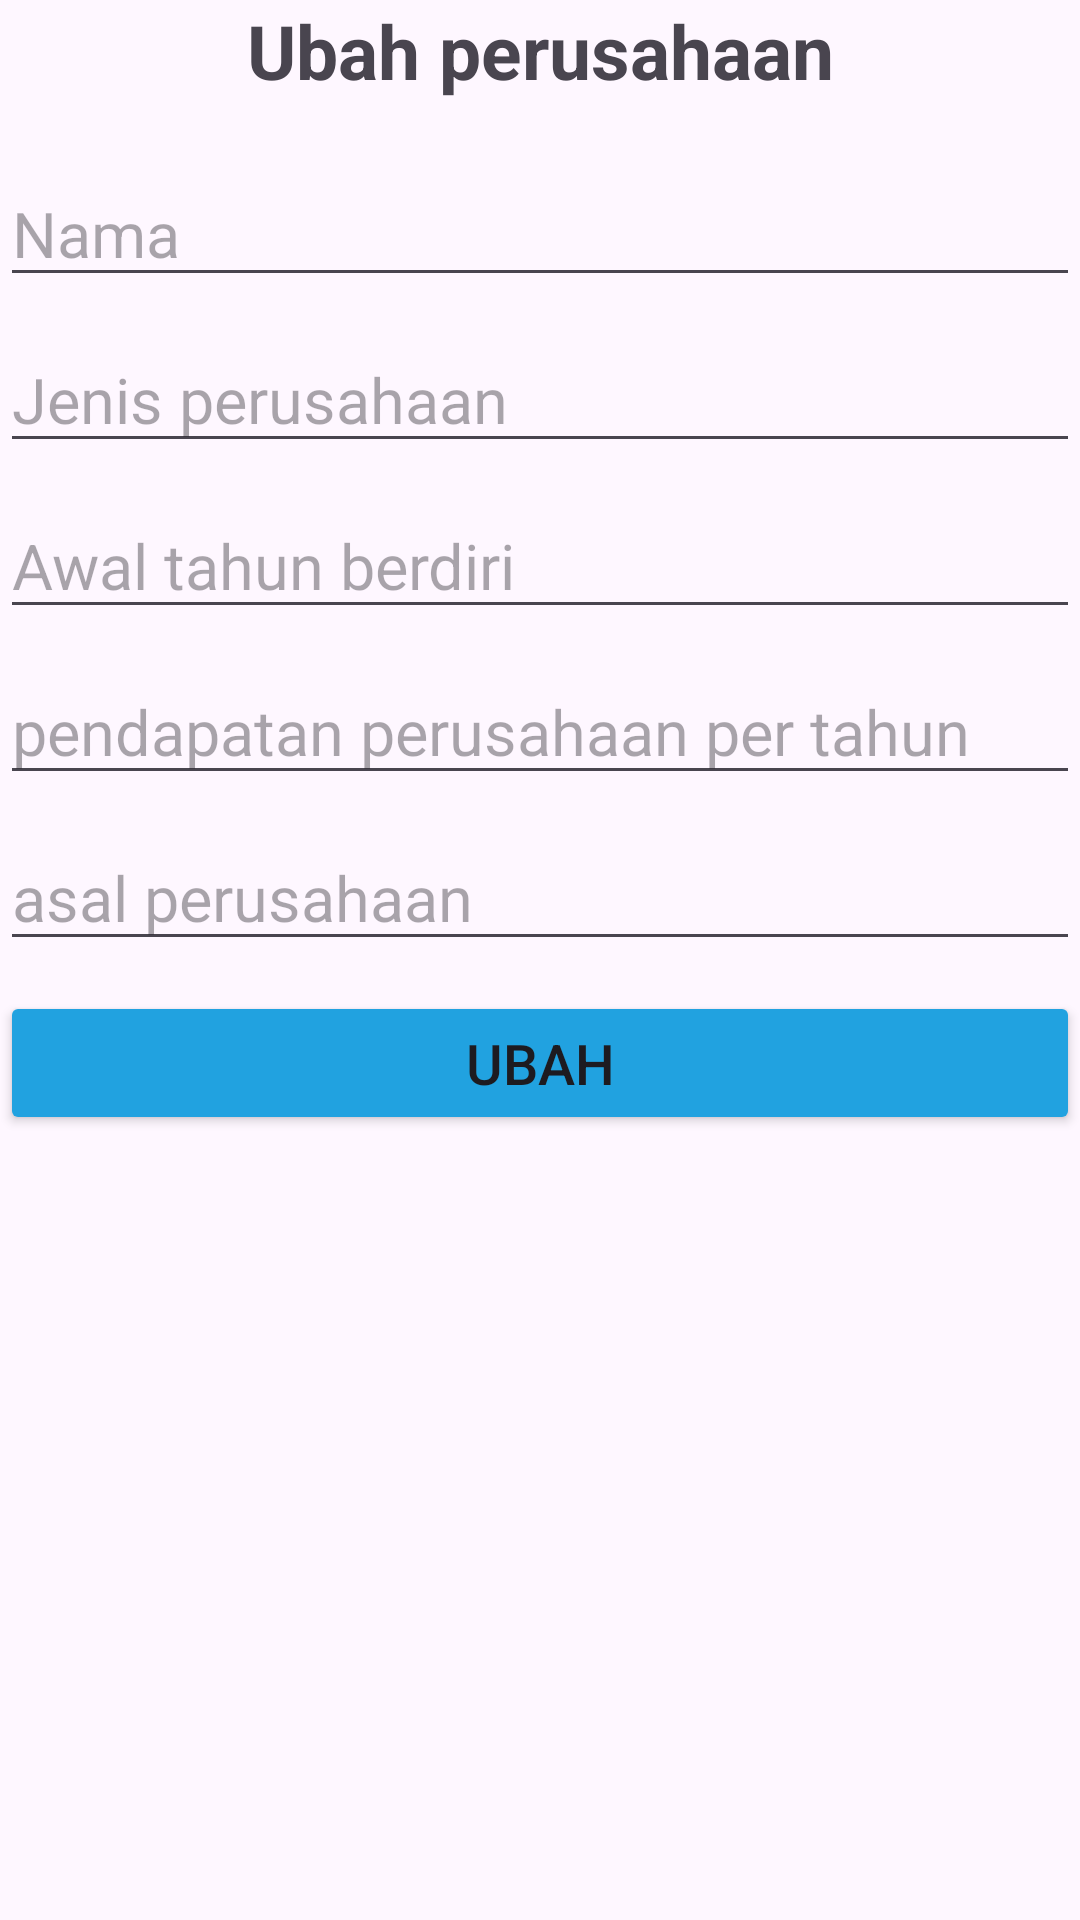

Here is an Android app screen rendered from its layout file. Give the layout XML and the strings, colors and styles it references.
<!-- AndroidManifest.xml: application theme Theme.Kampuskita -->
<!-- res/layout/activity_ubah.xml -->
<?xml version="1.0" encoding="utf-8"?>
<LinearLayout xmlns:android="http://schemas.android.com/apk/res/android"
    xmlns:app="http://schemas.android.com/apk/res-auto"
    xmlns:tools="http://schemas.android.com/tools"
    android:layout_width="match_parent"
    android:layout_height="match_parent"
    tools:context=".Activity.UbahActivity"
    android:orientation="vertical"
    android:layout_margin="6dp">

    <TextView
        android:layout_width="match_parent"
        android:layout_height="wrap_content"
        android:text="Ubah perusahaan"
        android:textStyle="bold"
        android:textSize="25dp"
        android:gravity="center"
        android:layout_marginBottom="20dp"/>

    <EditText
        android:id="@+id/et_nama"
        android:layout_width="match_parent"
        android:layout_height="wrap_content"
        android:hint="Nama"
        android:textSize="21sp"
        android:layout_marginBottom="10dp"/>

    <EditText
        android:id="@+id/et_jenis"
        android:layout_width="match_parent"
        android:layout_height="wrap_content"
        android:hint="Jenis perusahaan"
        android:textSize="21sp"
        android:layout_marginBottom="10dp"/>

    <EditText
        android:id="@+id/et_awal"
        android:layout_width="match_parent"
        android:layout_height="wrap_content"
        android:hint="Awal tahun berdiri"
        android:textSize="21sp"
        android:layout_marginBottom="10dp"/>

    <EditText
        android:id="@+id/et_pendapatan"
        android:layout_width="match_parent"
        android:layout_height="wrap_content"
        android:hint="pendapatan perusahaan per tahun"
        android:textSize="21sp"
        android:layout_marginBottom="10dp"/>

    <EditText
        android:id="@+id/et_asal"
        android:layout_width="match_parent"
        android:layout_height="wrap_content"
        android:hint="asal perusahaan"
        android:textSize="21sp"
        android:layout_marginBottom="10dp"/>

    <Button
        android:id="@+id/btn_Ubah"
        android:layout_width="match_parent"
        android:layout_height="wrap_content"
        android:text="Ubah"
        android:backgroundTint="@color/Rallyblue"
        android:textSize="9pt"/>


</LinearLayout>
<!-- resources referenced by this layout -->
<resources>
  <color name="Rallyblue">#21a2e0</color>
  <style name="Theme.Kampuskita" parent="Base.Theme.Kampuskita" />
  <style name="Base.Theme.Kampuskita" parent="Theme.Material3.DayNight.NoActionBar">
          
          
      </style>
</resources>
